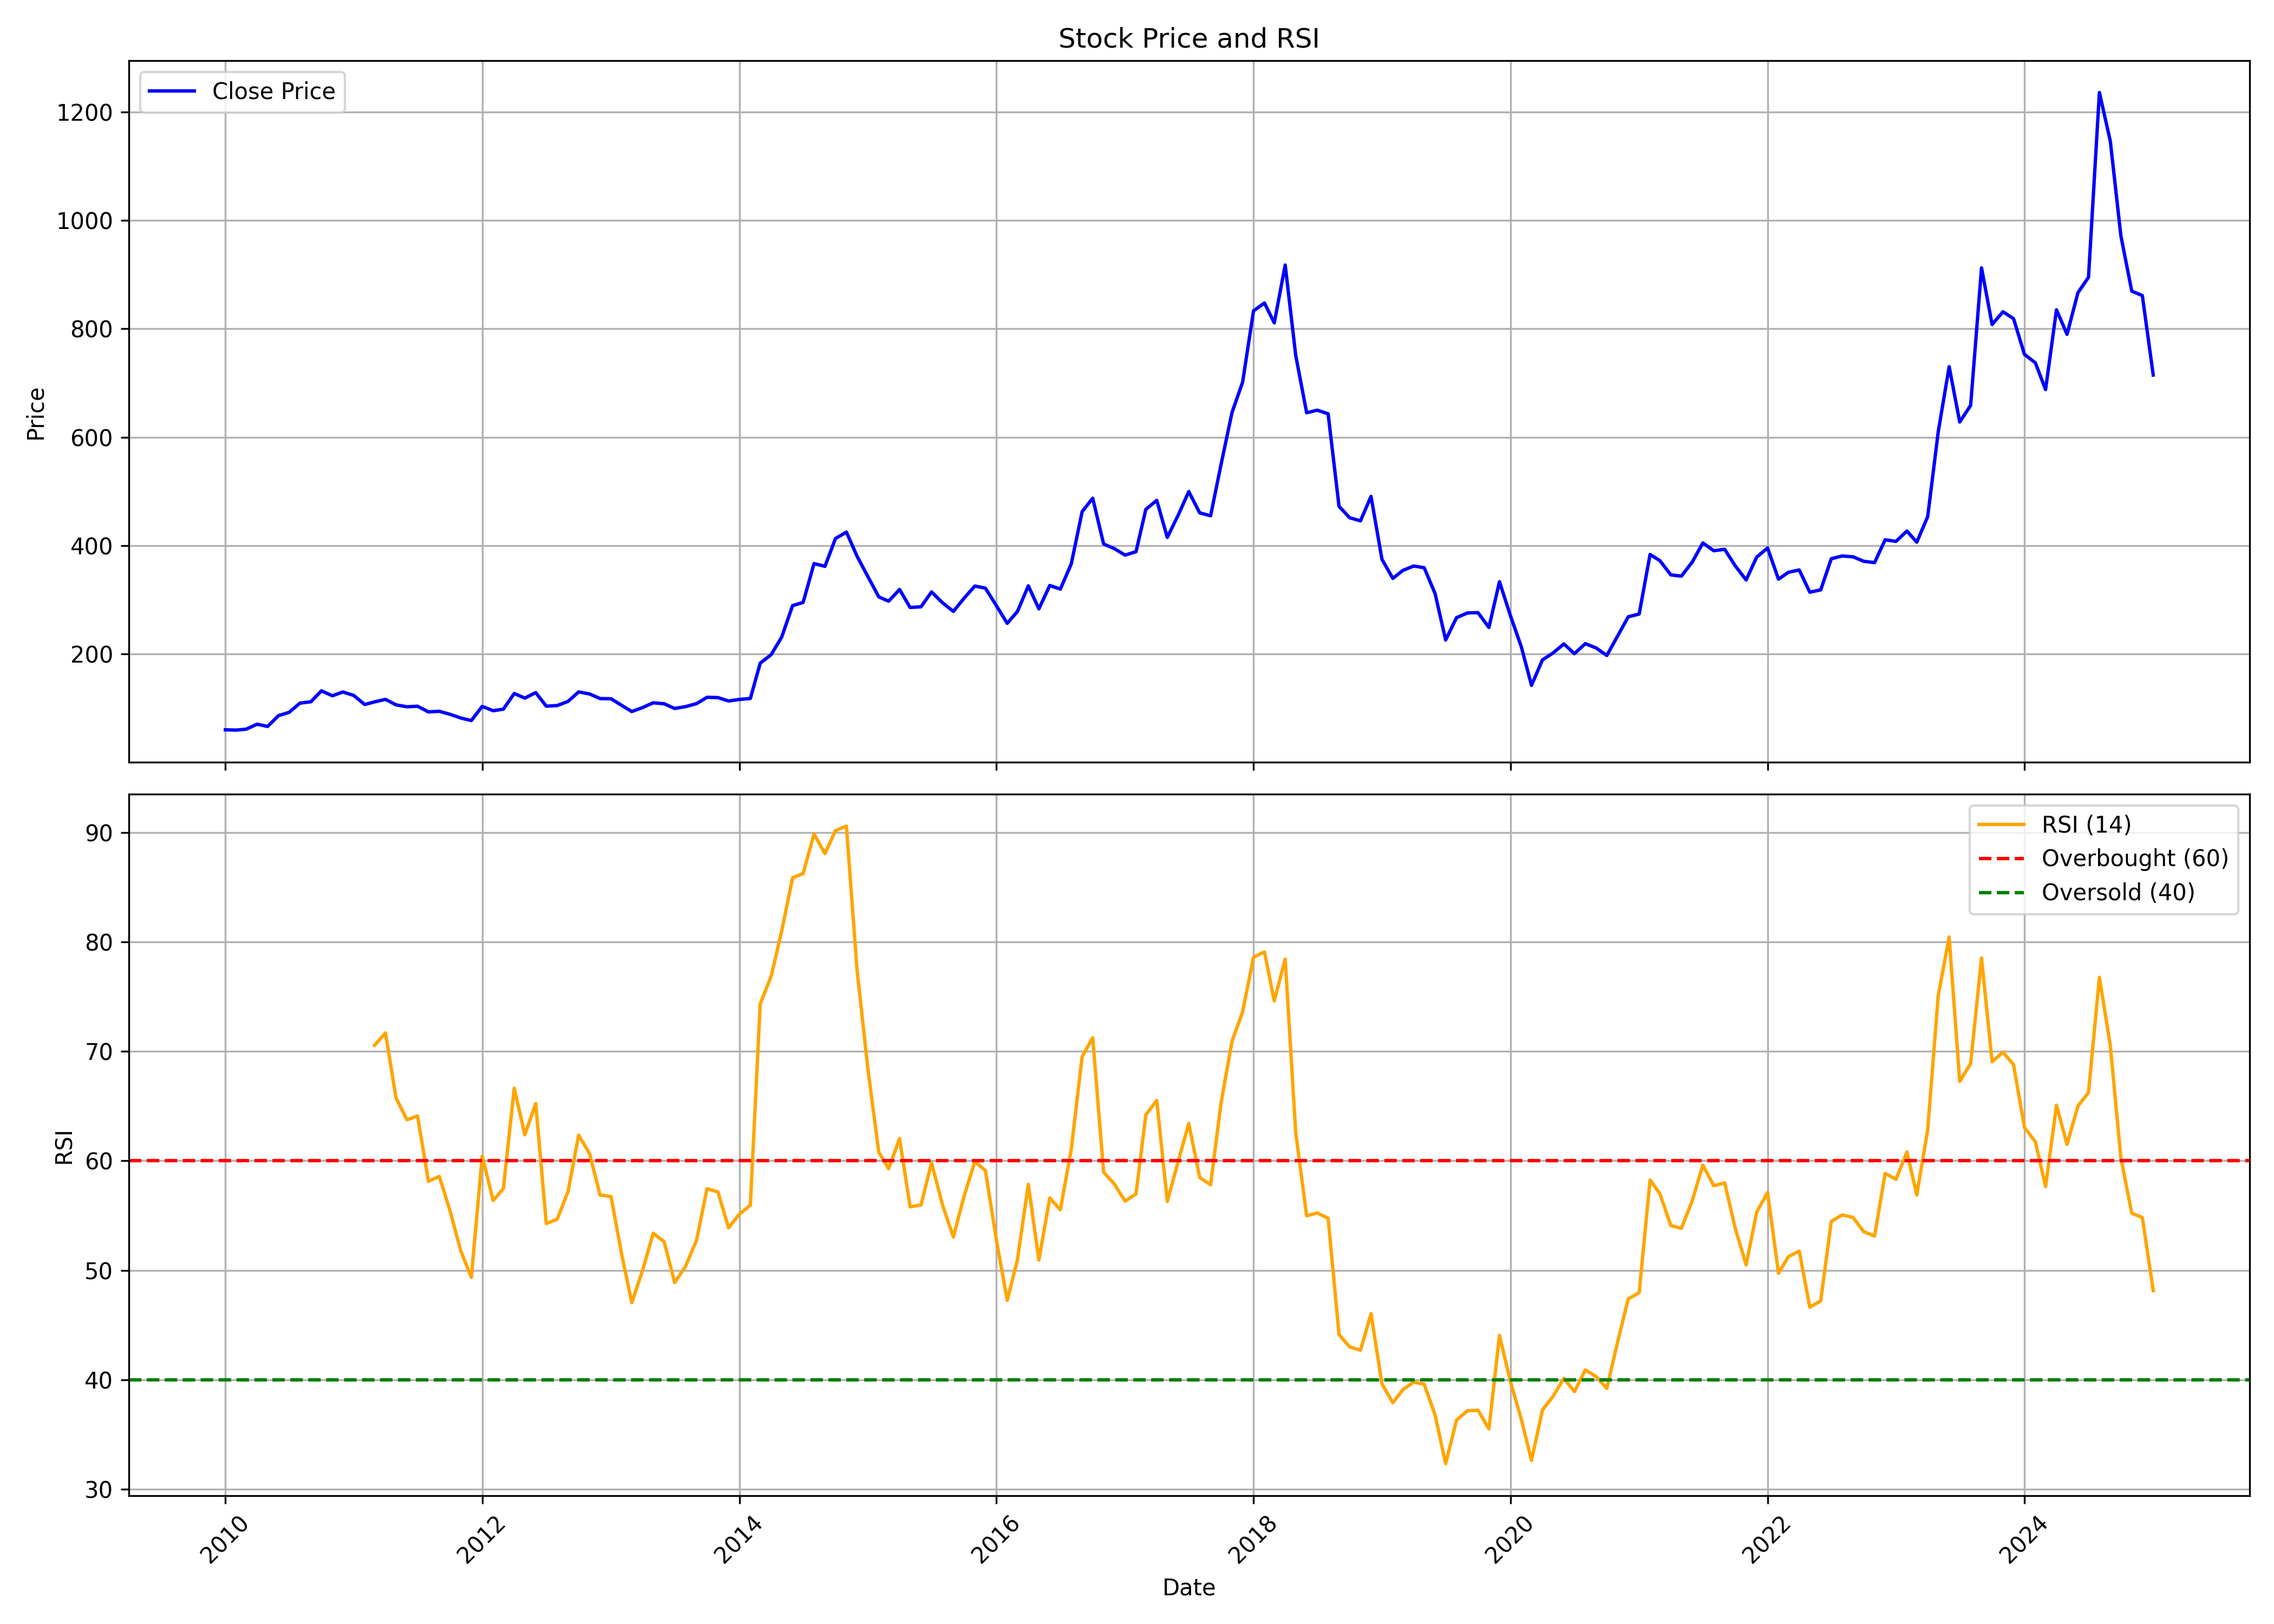

The file beside this chart, header and first rows:
, Unnamed: 0.1, Unnamed: 0, date, symbol, open, high, low, close, volume, rsi
0, 0, 0, 2010-01-01, RML, 55.48, 74.35, 54.75, 60.44, 463400, 
1, 1, 1, 2010-02-01, RML, 60.02, 66.54, 56.57, 59.94, 85101, 
2, 2, 2, 2010-03-01, RML, 59.94, 74.18, 59.34, 61.59, 189553, 
3, 3, 3, 2010-04-01, RML, 62.19, 76.95, 61.85, 70.73, 335841, 
4, 4, 4, 2010-05-01, RML, 73.92, 78.6, 63.91, 66.65, 164846, 
5, 5, 5, 2010-06-01, RML, 68.19, 88.42, 64.7, 86.62, 771857, 
6, 6, 6, 2010-07-01, RML, 87.29, 104.2, 84.71, 92.58, 883095, 
7, 7, 7, 2010-08-01, RML, 94.26, 119.5, 93.23, 109.6, 441761, 
8, 8, 8, 2010-09-01, RML, 108.1, 128.6, 108.1, 112.2, 216754, 
9, 9, 9, 2010-10-01, RML, 114.3, 146.1, 106.7, 132.4, 1040644, 
10, 10, 10, 2010-11-01, RML, 133.2, 143.6, 102.7, 123.2, 133384, 
11, 11, 11, 2010-12-01, RML, 123.2, 143, 116.1, 130.2, 95209, 
12, 12, 12, 2011-01-01, RML, 129.5, 138.5, 118.2, 123.8, 131335, 
13, 13, 13, 2011-02-01, RML, 123.7, 126.3, 93.23, 107.1, 48816, 
14, 14, 14, 2011-03-01, RML, 115.9, 117.4, 105.4, 111.9, 60339, 70.56
15, 15, 15, 2011-04-01, RML, 117.6, 128.5, 115.5, 116.6, 74032, 71.69
16, 16, 16, 2011-05-01, RML, 118.1, 120.2, 103, 106.5, 14171, 65.76
17, 17, 17, 2011-06-01, RML, 106.5, 111.1, 91.16, 102.9, 116703, 63.76
18, 18, 18, 2011-07-01, RML, 102.2, 119.7, 101.8, 104, 43319, 64.11
19, 19, 19, 2011-08-01, RML, 104.2, 108.2, 87.78, 93.48, 19788, 58.14
20, 20, 20, 2011-09-01, RML, 93.48, 105.2, 91.2, 94.59, 8462, 58.58
21, 21, 21, 2011-10-01, RML, 94.07, 99.42, 82.91, 89.13, 52132, 55.49
22, 22, 22, 2011-11-01, RML, 90.09, 90.09, 71.75, 82.24, 61232, 51.78
23, 23, 23, 2011-12-01, RML, 82.28, 83.63, 73.19, 77.53, 43838, 49.36
24, 24, 24, 2012-01-01, RML, 76.85, 107.7, 76.85, 103.6, 97802, 60.43
25, 25, 25, 2012-02-01, RML, 103.6, 107.5, 92.48, 95.67, 130257, 56.38
26, 26, 26, 2012-03-01, RML, 99.07, 99.07, 90.79, 98.49, 74185, 57.47
27, 27, 27, 2012-04-01, RML, 99.07, 138.8, 99.07, 127.4, 305534, 66.64
28, 28, 28, 2012-05-01, RML, 127.4, 128.9, 105.9, 118.9, 90828, 62.38
29, 29, 29, 2012-06-01, RML, 117.4, 137.4, 116.6, 129, 115406, 65.24
30, 30, 30, 2012-07-01, RML, 136.5, 136.5, 101.4, 104, 143177, 54.27
31, 31, 31, 2012-08-01, RML, 110.9, 115.5, 103.5, 105.2, 63497, 54.67
32, 32, 32, 2012-09-01, RML, 105.2, 116.3, 102.6, 112.9, 75863, 57.21
33, 33, 33, 2012-10-01, RML, 112.5, 135.1, 110.4, 130.3, 129247, 62.36
34, 34, 34, 2012-11-01, RML, 130.5, 141.8, 121.5, 126.6, 112944, 60.66
35, 35, 35, 2012-12-01, RML, 126.6, 126.7, 117.3, 118, 51438, 56.88
36, 36, 36, 2013-01-01, RML, 117.2, 136.1, 114, 117.7, 149824, 56.74
37, 37, 37, 2013-02-01, RML, 120, 121.9, 104.2, 105.3, 64003, 51.34
38, 38, 38, 2013-03-01, RML, 111.9, 116.9, 92.85, 94.15, 41694, 47.04
39, 39, 39, 2013-04-01, RML, 102.3, 108, 91.68, 101.5, 21521, 50.03
40, 40, 40, 2013-05-01, RML, 101.5, 121.2, 97.19, 110.2, 54076, 53.39
41, 41, 41, 2013-06-01, RML, 108.6, 114.5, 104.2, 108.5, 22976, 52.61
42, 42, 42, 2013-07-01, RML, 108.9, 112.5, 94.58, 99.79, 24825, 48.88
43, 43, 43, 2013-08-01, RML, 99.64, 110.4, 95.53, 103.2, 5822, 50.38
44, 44, 44, 2013-09-01, RML, 99.6, 108.7, 96.07, 108.7, 10035, 52.74
45, 45, 45, 2013-10-01, RML, 104.2, 126.8, 104.2, 120.4, 5034, 57.47
46, 46, 46, 2013-11-01, RML, 120.4, 124.8, 110.5, 119.8, 4128, 57.16
47, 47, 47, 2013-12-01, RML, 117.7, 121.3, 110.5, 113.6, 9120, 53.88
48, 48, 48, 2014-01-01, RML, 115.9, 124, 108.7, 116.4, 32125, 55.14
49, 49, 49, 2014-02-01, RML, 121.3, 123, 115.5, 118.2, 25894, 55.95
50, 50, 50, 2014-03-01, RML, 119.5, 190, 118.6, 183.3, 394966, 74.35
51, 51, 51, 2014-04-01, RML, 182, 224.5, 179.2, 199, 196142, 76.85
52, 52, 52, 2014-05-01, RML, 199, 244.5, 172.1, 231.3, 185540, 80.98
53, 53, 53, 2014-06-01, RML, 226.4, 316.8, 223.7, 289.4, 270292, 85.86
54, 54, 54, 2014-07-01, RML, 285.2, 361.1, 278.9, 295.4, 129260, 86.26
55, 55, 55, 2014-08-01, RML, 294.4, 388.2, 272.3, 367, 224083, 89.87
56, 56, 56, 2014-09-01, RML, 390.9, 394.2, 332, 361.9, 160084, 88.07
57, 57, 57, 2014-10-01, RML, 350.5, 494.8, 350.5, 413.3, 173025, 90.18
58, 58, 58, 2014-11-01, RML, 459, 471, 412.1, 425, 88299, 90.59
59, 59, 59, 2014-12-01, RML, 437.9, 449.4, 349.6, 380.9, 61004, 77.53
... 121 more rows
